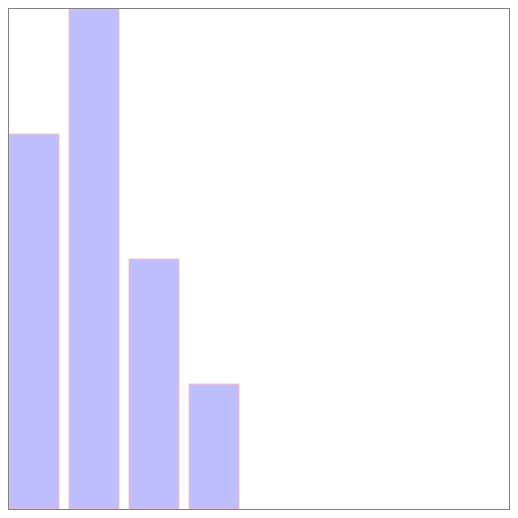
D3 v3 page, settled after 360 driven frames (6 s of simulated time); the page loaded 1 data file(s).



	d3.json("tweets.json", function(error, data) {
		dataViz(data.tweets)
	});
	function dataViz(incomingData) {
		var nestedTweets = d3.nest().key(function(el) {
			return el.user;
		}).entries(incomingData);
		nestedTweets.forEach(function(el) {
			el.numTweets = el.values.length;
		})
		var maxTweets = d3.max(nestedTweets, function(el) {
			return el.numTweets;
		});
		var yScale = d3.scale.linear().domain([ 0, maxTweets ]).range([ 0, 500 ]);
		d3.select("svg").selectAll("rect").data(nestedTweets).enter().append("rect").attr("width", 50).attr("height", function(d) {
			return yScale(d.numTweets);
		}).attr("x", function(d, i) {
			return i * 60;
		}).attr("y", function(d) {
			return 500 - yScale(d.numTweets);
		}).style("fill", "blue").style("stroke", "red").style("stroke-width", "1px").style("opacity", .25);
	}


### data: tweets.json
{
 "tweets": [
  {
   "user": "Al",
   "content": "I really love seafood.",
   "timestamp": "Mon Dec 23 2013 21:30 GMT-0800 (PST)",
   "retweets": [
    "Raj",
    "Pris",
    "Roy"
   ],
   "favorites": [
    "Sam"
   ]
  },
  {
   "user": "Al",
   "content": "I take that back, this doesn't taste so …",
   "timestamp": "Mon Dec 23 2013 21:55 GMT-0800 (PST)",
   "retweets": [
    "Roy"
   ],
   "favorites": []
  },
  {
   "user": "Al",
   "content": "From now on, I'm only eating cheese sand…",
   "timestamp": "Mon Dec 23 2013 22:22 GMT-0800 (PST)",
   "retweets": [],
   "favorites": [
    "Roy",
    "Sam"
   ]
  },
  {
   "user": "Roy",
   "content": "Great workout!",
   "timestamp": "Mon Dec 23 2013 7:20 GMT-0800 (PST)",
   "retweets": [],
   "favorites": []
  },
  {
   "user": "Roy",
   "content": "Spectacular oatmeal!",
   "timestamp": "Mon Dec 23 2013 7:23 GMT-0800 (PST)",
   "retweets": [],
   "favorites": []
  },
  {
   "user": "Roy",
   "content": "Amazing traffic!",
   "timestamp": "Mon Dec 23 2013 7:47  GMT-0800 (PST)",
   "retweets": [],
   "favorites": []
  },
  {
   "user": "Roy",
   "content": "Just got a ticket for texting and drivin…",
   "timestamp": "Mon Dec 23 2013 8:05 GMT-0800 (PST)",
   "retweets": [],
   "favorites": [
    "Sam",
    "Sally",
    "Pris"
   ]
  },
  {
   "user": "Pris",
   "content": "Going to have some boiled eggs.",
   "timestamp": "Mon Dec 23 2013 18:23 GMT-0800 (PST)",
   "retweets": [],
   "favorites": [
    "Sally"
   ]
  },
  "... 2 more items"
 ]
}